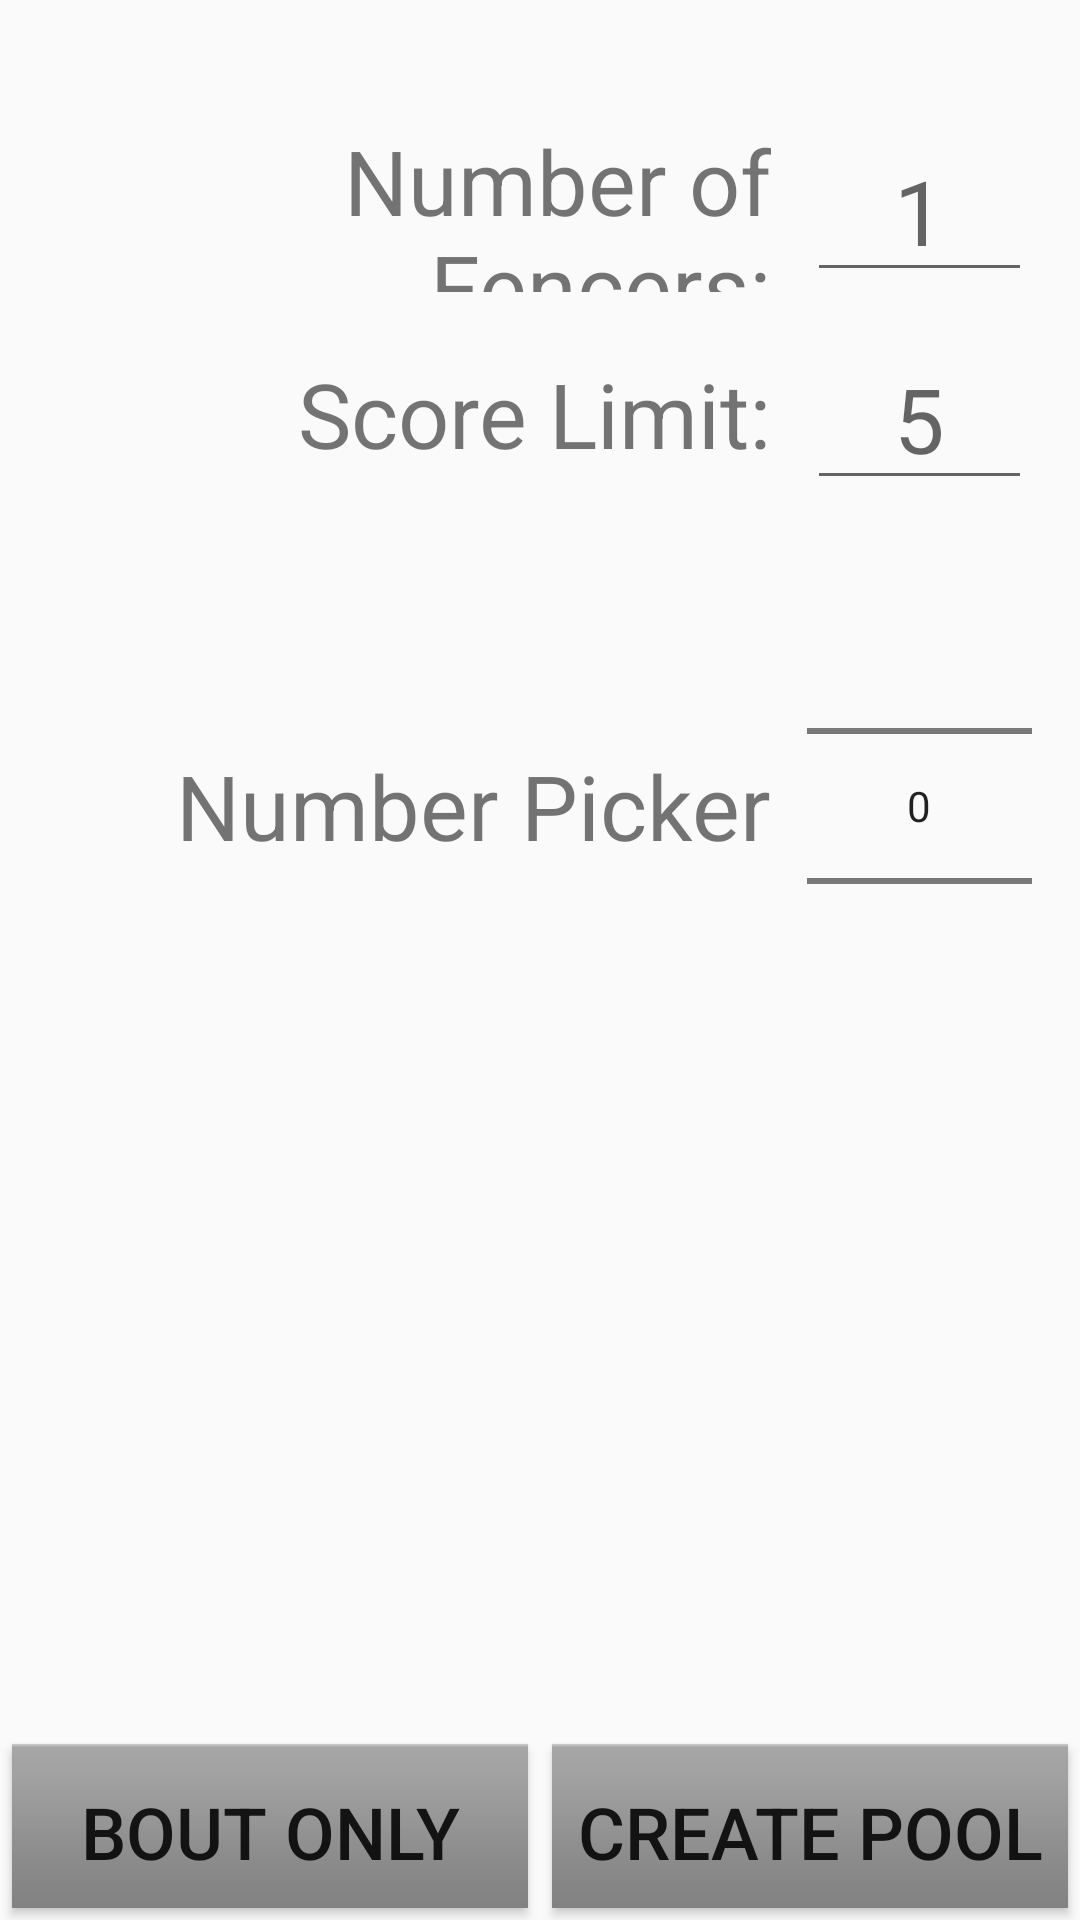

The Android layout XML behind this screen, and the referenced resources:
<!-- AndroidManifest.xml: application theme AppTheme -->
<!-- res/layout/activity_pool_setup.xml -->
<?xml version="1.0" encoding="utf-8"?>
<android.support.constraint.ConstraintLayout xmlns:android="http://schemas.android.com/apk/res/android"
    xmlns:app="http://schemas.android.com/apk/res-auto"
    xmlns:tools="http://schemas.android.com/tools"
    android:layout_width="match_parent"
    android:layout_height="match_parent"
    tools:context=".ActivityPoolSetup">
    <TextView
        android:id="@+id/tv_num_fencers"
        app:layout_constraintStart_toStartOf="parent"
        app:layout_constraintEnd_toStartOf="@id/et_num_fencers"
        app:layout_constraintTop_toTopOf="parent"
        app:layout_constraintBottom_toBottomOf="@id/et_num_fencers"
        android:gravity="center_vertical|end"
        android:layout_marginTop="40dp"
        android:layout_marginStart="12dp"
        android:layout_marginLeft="12dp"
        android:textSize="30sp"
        android:text="@string/number_of_fencers"
        android:layout_width="0dp"
        android:layout_height="0dp" />

    <EditText
        android:id="@+id/et_num_fencers"
        app:layout_constraintTop_toTopOf="parent"
        app:layout_constraintStart_toEndOf="@id/tv_num_fencers"
        app:layout_constraintEnd_toEndOf="parent"
        android:layout_marginTop="40dp"
        android:layout_marginStart="12dp"
        android:layout_marginLeft="12dp"
        android:layout_marginEnd="16sp"
        android:layout_marginRight="16sp"
        android:layout_width="75sp"
        android:layout_height="wrap_content"
        android:gravity="center"
        android:textSize="30sp"
        android:inputType="number"
        android:hint="1"/>

    <TextView
        android:id="@+id/tv_score_limit"
        app:layout_constraintStart_toStartOf="parent"
        app:layout_constraintEnd_toStartOf="@id/et_score_limit"
        app:layout_constraintTop_toBottomOf="@id/tv_num_fencers"
        app:layout_constraintBottom_toBottomOf="@id/et_score_limit"
        android:gravity="center_vertical|end"
        android:layout_marginTop="12dp"
        android:layout_marginStart="12dp"
        android:layout_marginLeft="12dp"
        android:textSize="30sp"
        android:text="@string/score_limit"
        android:layout_width="0dp"
        android:layout_height="0dp" />

    <EditText
        android:id="@+id/et_score_limit"
        android:layout_width="75sp"
        android:layout_height="wrap_content"
        app:layout_constraintTop_toBottomOf="@id/et_num_fencers"
        app:layout_constraintStart_toEndOf="@id/tv_score_limit"
        app:layout_constraintEnd_toEndOf="parent"
        android:layout_marginTop="12dp"
        android:layout_marginStart="12dp"
        android:layout_marginLeft="12dp"
        android:layout_marginEnd="16sp"
        android:layout_marginRight="16sp"
        android:textSize="30sp"
        android:inputType="number"
        android:gravity="center"
        android:hint="5"/>

    <TextView
        android:id="@+id/tv_choose_number"
        app:layout_constraintTop_toBottomOf="@id/tv_score_limit"
        app:layout_constraintBottom_toBottomOf="@id/np_choose_number"
        app:layout_constraintStart_toStartOf="parent"
        app:layout_constraintEnd_toEndOf="@id/tv_score_limit"
        android:gravity="center_vertical|end"
        android:layout_marginTop="12dp"
        android:layout_marginStart="12dp"
        android:layout_marginLeft="12dp"
        android:textSize="30sp"
        android:text="@string/number_picker"
        android:layout_width="0dp"
        android:layout_height="0dp" />

    <NumberPicker
        android:id="@+id/np_choose_number"
        android:layout_width="75sp"
        android:layout_height="wrap_content"
        app:layout_constraintTop_toBottomOf="@id/et_score_limit"
        app:layout_constraintStart_toEndOf="@id/tv_choose_number"
        app:layout_constraintEnd_toEndOf="parent"
        android:layout_marginTop="12dp"
        android:layout_marginStart="12dp"
        android:layout_marginLeft="12dp"
        android:layout_marginEnd="16sp"
        android:layout_marginRight="16sp"
        android:textSize="30sp"
        android:inputType="number"
        android:gravity="center"/>

    <android.support.v7.widget.RecyclerView
        android:id="@+id/rv_fencer_list"
        android:layout_width="match_parent"
        android:layout_height="0dp"
        android:scrollbars="vertical"
        app:layout_constraintStart_toStartOf="parent"
        app:layout_constraintEnd_toEndOf="parent"
        app:layout_constraintBottom_toTopOf="@id/ll_buttons"
        app:layout_constraintTop_toBottomOf="@id/tv_choose_number"
        android:layout_marginTop="12dp"
        />

    <LinearLayout
        android:id="@+id/ll_buttons"
        android:orientation="horizontal"
        android:layout_width="match_parent"
        android:layout_height="wrap_content"
        android:weightSum="2"
        app:layout_constraintStart_toStartOf="parent"
        app:layout_constraintBottom_toBottomOf="parent">
        <Button
            android:id="@+id/btn_bout_only"
            android:layout_width="0dp"
            android:layout_height="wrap_content"
            style="@android:style/ButtonBar"
            android:layout_weight="1"
            android:layout_margin="4dp"
            android:textSize="24sp"
            android:text="@string/bout_only"
            />
        <Button
            android:id="@+id/btn_start_pool"
            android:layout_width="0dp"
            android:layout_height="wrap_content"
            style="@android:style/ButtonBar"
            android:layout_weight="1"
            android:layout_margin="4dp"
            android:textSize="24sp"
            android:text="@string/create_pool"/>
    </LinearLayout>

</android.support.constraint.ConstraintLayout>
<!-- resources referenced by this layout -->
<resources>
  <string name="bout_only">Bout Only</string>
  <string name="create_pool">Create Pool</string>
  <string name="number_of_fencers">Number of Fencers:</string>
  <string name="number_picker">Number Picker</string>
  <string name="score_limit">Score Limit:</string>
  <style name="AppTheme" parent="Theme.AppCompat.Light.DarkActionBar">
          
          <item name="colorPrimary">@color/five01</item>
          <item name="colorPrimaryDark">@color/colorPrimaryDark</item>
          <item name="colorAccent">@color/colorAccent</item>
      </style>
  <color name="five01">#FAC537</color>
  <color name="colorPrimaryDark">#000000</color>
  <color name="colorAccent">#D81B60</color>
</resources>
